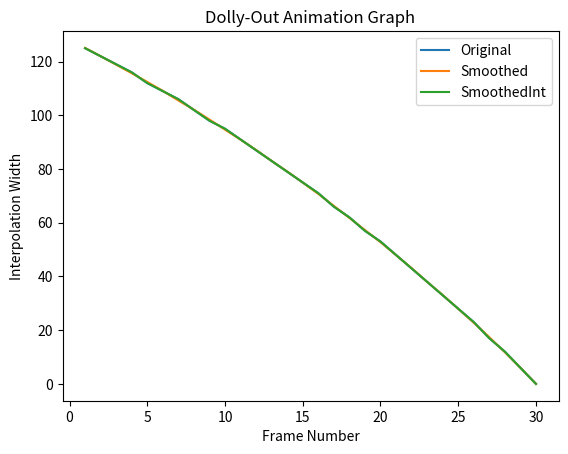

Python code for this plot:
import numpy as np
from scipy.signal import savgol_filter
import matplotlib.pyplot as plt

# Define the values for width, mask_width, and num_interpol_frames
width = 512

mask_width = round(width*0.25)
num_interpol_frames = 30

# Create a list to store the values of interpol_width for each frame
interpol_width_values = []

# Calculate interpol_width for each frame and add it to the list
for j in range(num_interpol_frames):
    interpol_width = round((1 - (1 - 2 * mask_width / width)**(1 - (j + 1) / num_interpol_frames)) * width / 2)
    interpol_width_values.append(interpol_width)

# Apply a SAVGOL filter to the interpol_width values
window_size = 7  # adjust the window size as needed
interpol_width_smoothed = savgol_filter(interpol_width_values, window_size, 2)

inter_scalar = np.round(interpol_width_smoothed).astype(int) # Round the output to the nearest integer


# Plot the original and smoothed values of interpol_width on a graph
plt.plot(range(1, num_interpol_frames + 1), interpol_width_values, label='Original')
plt.plot(range(1, num_interpol_frames + 1), interpol_width_smoothed, label='Smoothed')
plt.plot(range(1, num_interpol_frames + 1), inter_scalar, label='SmoothedInt')
plt.xlabel('Frame Number')
plt.ylabel('Interpolation Width')
plt.title('Dolly-Out Animation Graph')
plt.legend()
plt.show()
